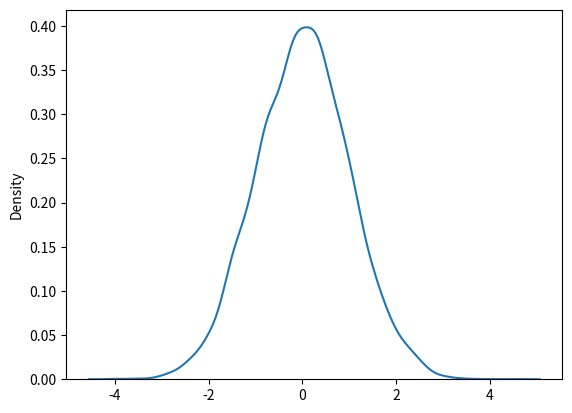
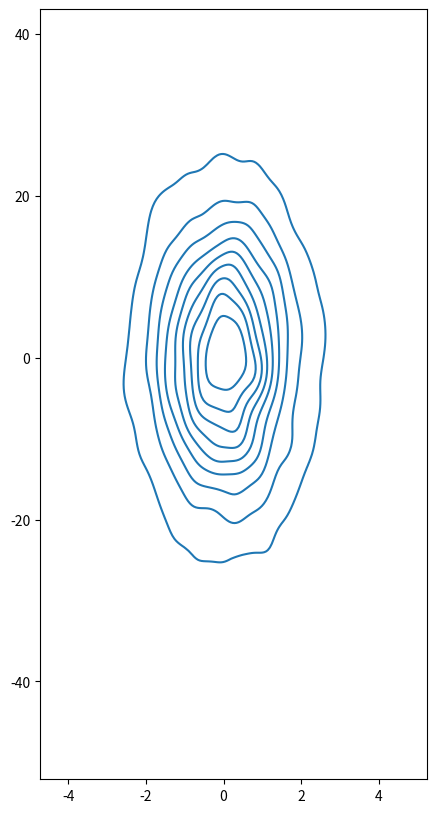
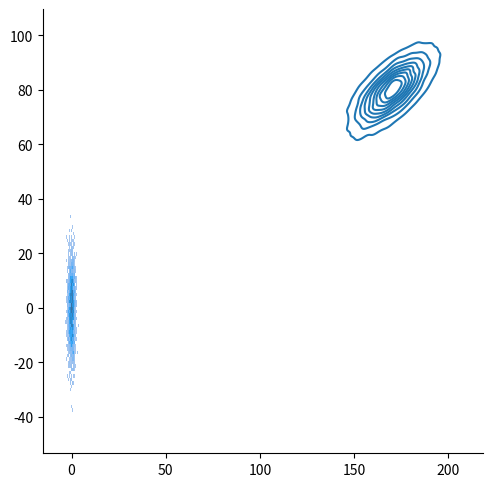

Source code (Python) for these figures, in order: (Note: this script raises an exception after producing the figures.)
# %%
import seaborn as sns
import numpy as np
# %%
N = 10_000
x_gauss = np.random.normal(0, 1, N)
y_gauss = np.random.normal(0, 10, N)
# %%
sns.kdeplot(x_gauss)
# %%
from matplotlib import pyplot as plt
f = plt.figure(figsize=(5,10))
sns.kdeplot(x=x_gauss, y=y_gauss)
# %%
sns.displot(x=x_gauss, y=y_gauss)
# %%
N = 10000
mu_alt = 170
std_alt = 10
alturas_h = np.random.normal(mu_alt, std_alt, N)
# %%
peso_h = np.random.normal(80, 10, N)
# %%
peso_h = 80*alturas_h/170 + np.random.normal(0, 5, N)
# %%
# %%
sns.kdeplot(x=alturas_h, y=peso_h)
# %%
np.random.multivariate_normal()
# %%
alturas_h.mean()
# %%
peso_h.mean()
# %%
concatenated_data = np.array([alturas_h, peso_h])
# %%
np.corrcoef(concatenated_data)
# %%
concatenated_data
# %%
